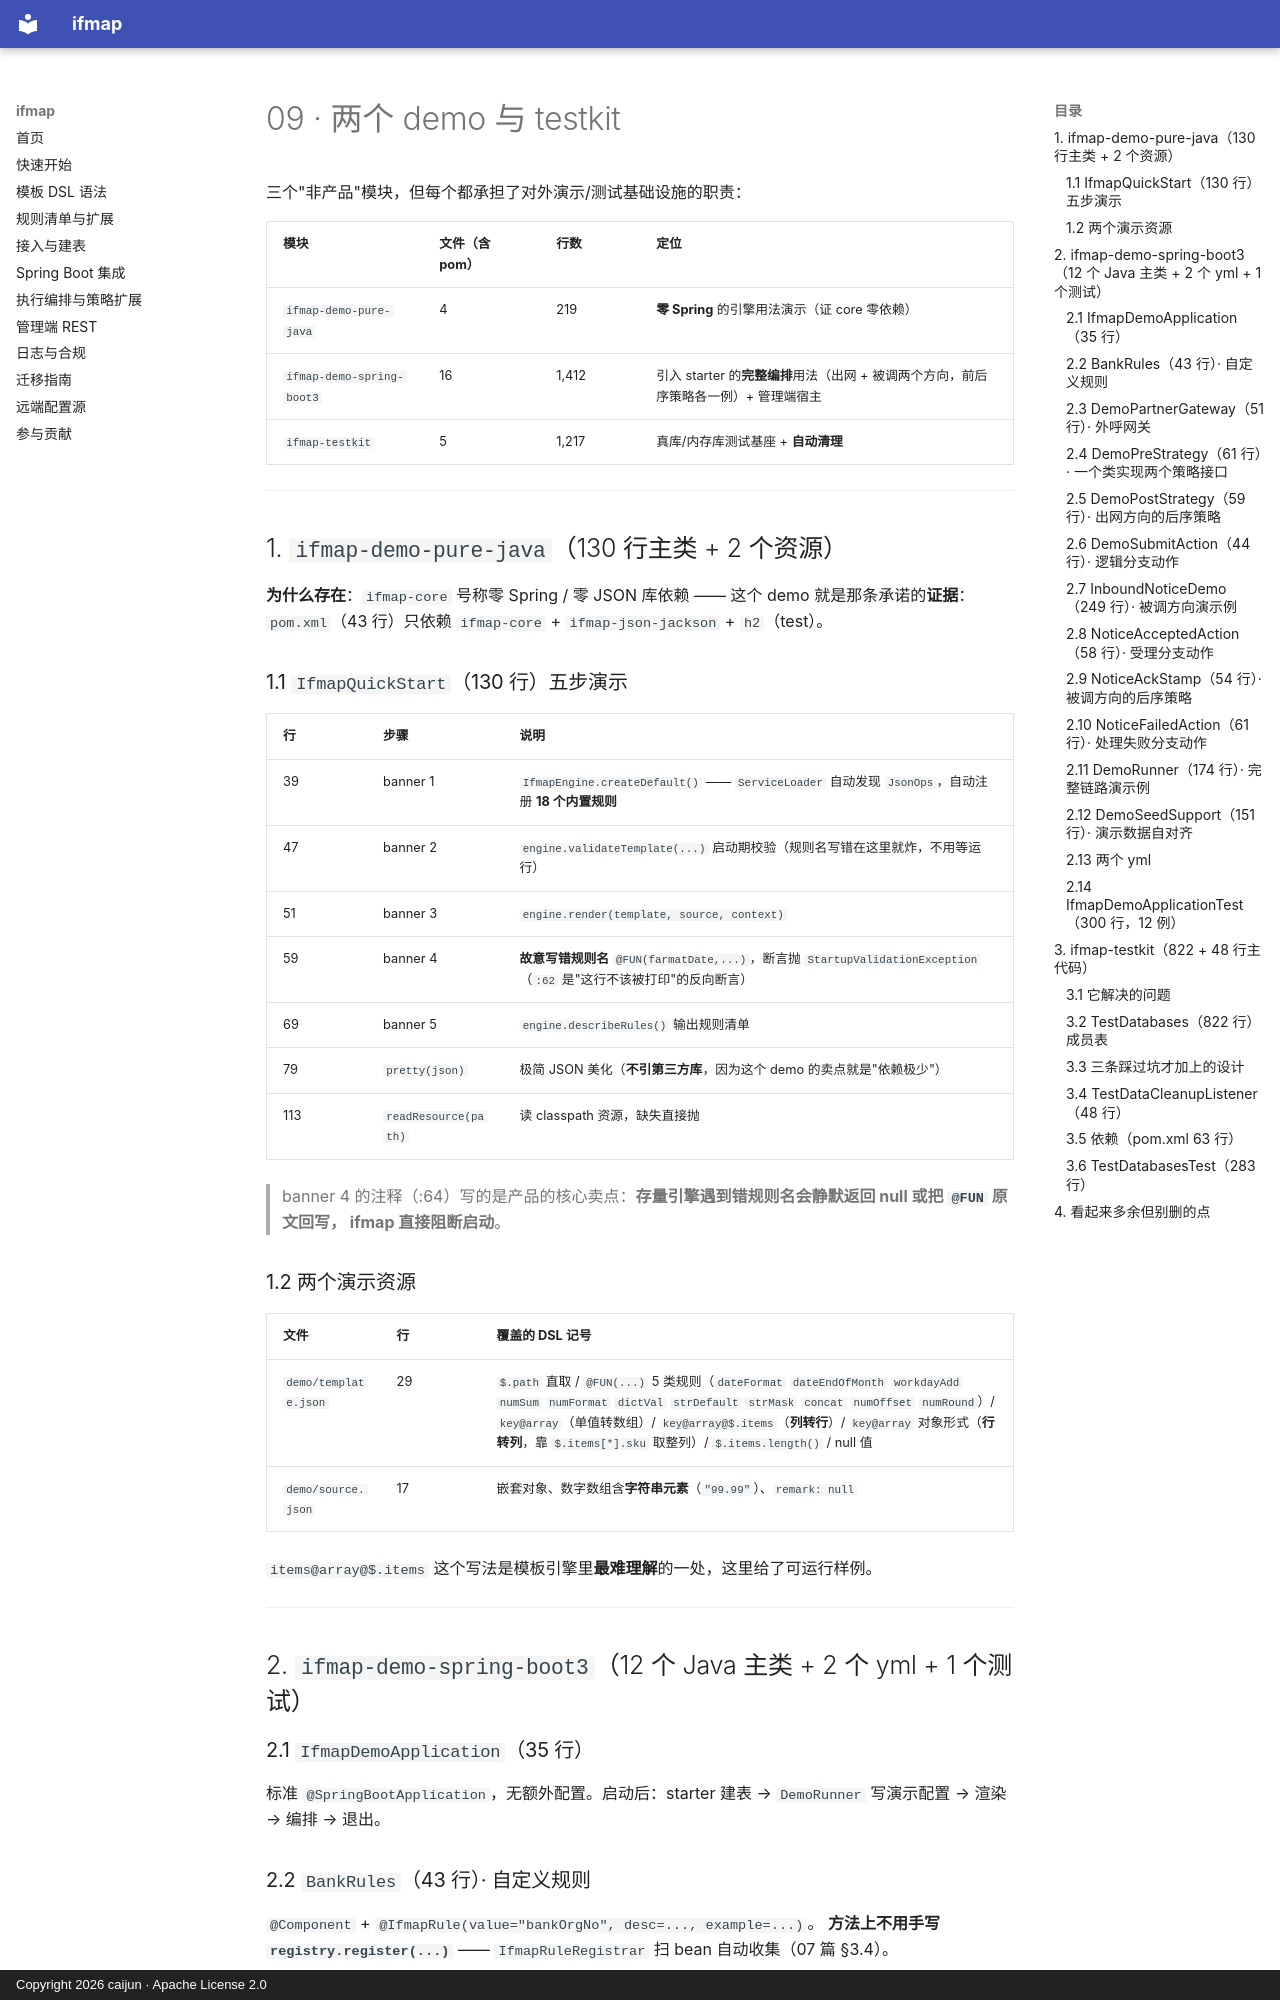

repository: CJ8023/ifmap · page: 代码精读/09-demo与testkit/index.html · generator: mkdocs · copyright: Copyright 2026 caijun · Apache License 2.0

# 09 · 两个 demo 与 testkit

三个"非产品"模块，但每个都承担了对外演示/测试基础设施的职责：

| 模块 | 文件（含 pom） | 行数 | 定位 |
|---|---|---|---|
| `ifmap-demo-pure-java` | 4 | 219 | **零 Spring** 的引擎用法演示（证 core 零依赖） |
| `ifmap-demo-spring-boot3` | 16 | 1,412 | 引入 starter 的**完整编排**用法（出网 + 被调两个方向，前后序策略各一例）+ 管理端宿主 |
| `ifmap-testkit` | 5 | 1,217 | 真库/内存库测试基座 + **自动清理** |

---

## 1. `ifmap-demo-pure-java`（130 行主类 + 2 个资源）

**为什么存在**：`ifmap-core` 号称零 Spring / 零 JSON 库依赖 —— 这个 demo 就是那条承诺的**证据**：
`pom.xml`（43 行）只依赖 `ifmap-core` + `ifmap-json-jackson` + `h2`（test）。

### 1.1 `IfmapQuickStart`（130 行）五步演示

| 行 | 步骤 | 说明 |
|---|---|---|
| 39 | banner 1 | `IfmapEngine.createDefault()` —— `ServiceLoader` 自动发现 `JsonOps`，自动注册 **18 个内置规则** |
| 47 | banner 2 | `engine.validateTemplate(...)` 启动期校验（规则名写错在这里就炸，不用等运行） |
| 51 | banner 3 | `engine.render(template, source, context)` |
| 59 | banner 4 | **故意写错规则名** `@FUN(farmatDate,...)`，断言抛 `StartupValidationException`（`:62` 是"这行不该被打印"的反向断言） |
| 69 | banner 5 | `engine.describeRules()` 输出规则清单 |
| 79 | `pretty(json)` | 极简 JSON 美化（**不引第三方库**，因为这个 demo 的卖点就是"依赖极少"） |
| 113 | `readResource(path)` | 读 classpath 资源，缺失直接抛 |

> banner 4 的注释（:64）写的是产品的核心卖点：**存量引擎遇到错规则名会静默返回 null 或把 `@FUN` 原文回写，
> ifmap 直接阻断启动**。

### 1.2 两个演示资源

| 文件 | 行 | 覆盖的 DSL 记号 |
|---|---|---|
| `demo/template.json` | 29 | `$.path` 直取 / `@FUN(...)` 5 类规则（`dateFormat` `dateEndOfMonth` `workdayAdd` `numSum` `numFormat` `dictVal` `strDefault` `strMask` `concat` `numOffset` `numRound`）/ `key@array`（单值转数组）/ `key@array@$.items`（**列转行**）/ `key@array` 对象形式（**行转列**，靠 `$.items[*].sku` 取整列）/ `$.items.length()` / null 值 |
| `demo/source.json` | 17 | 嵌套对象、数字数组含**字符串元素**（`"99.99"`）、`remark: null` |

`items@array@$.items` 这个写法是模板引擎里**最难理解**的一处，这里给了可运行样例。

---

## 2. `ifmap-demo-spring-boot3`（12 个 Java 主类 + 2 个 yml + 1 个测试）

### 2.1 `IfmapDemoApplication`（35 行）

标准 `@SpringBootApplication`，无额外配置。启动后：starter 建表 → `DemoRunner` 写演示配置 → 渲染 → 编排 → 退出。

### 2.2 `BankRules`（43 行）· 自定义规则

`@Component` + `@IfmapRule(value="bankOrgNo", desc=..., example=...)`。
**方法上不用手写 `registry.register(...)`** —— `IfmapRuleRegistrar` 扫 bean 自动收集（07 篇 §3.4）。

### 2.3 `DemoPartnerGateway`（51 行）· 外呼网关

只实现 `exchange(PartnerCall)`（`:41`），直接返回固定响应。演示"网关是最简单的一个 SPI"。

`:48` `getLastRequest()` 把**最后一次收到的请求报文**留一份：前序策略改的是报文，报文出网后引擎就不再暴露它，
想看"策略到底把它改成了什么样"只能在网关这一侧取证（`IfmapDemoApplicationTest.preStrategyRewritesRequest` 就是这么断言的）。
